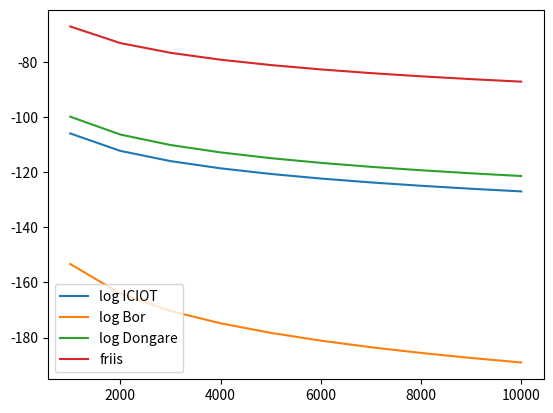

Generate this figure with matplotlib:
#!/usr/bin/python3
import numpy as np
import math
import matplotlib.pyplot as plt
import logging
logging.basicConfig(level=logging.INFO)

def FreeSpacePathLossModel(**kwargs):
	'''
	Free Space Path Loss Model

	Args:
		d: distance in m
		f: frequency in MHz

	Return:
		path loss in dB at d
	'''
	PL = 20 * math.log10(kwargs['d']) + 20 * math.log10(kwargs['f']) - 27.55
	return PL

def LogDistancePathLossModel(**kwargs):
	'''
	Log Distance Path Loss Model without the uncertainty

	Args:
		d: distance in m

	Return:
		path loss in dB at d
	'''
	if kwargs['ver'] == 'ICIOT':
		# Settings in the ICIOT paper
		d0 = 1000 # Reference distance in m
		PL0 = 130 # Reference path loss in dB
		delta = 2.1 # Path loss exponent
	elif kwargs['ver'] == 'Bor':
		# Settings in the paper (Bor 2016) for indoor building
		d0 = 40 # Reference distance in m
		PL0 = 127.41 # Reference path loss in dB
		delta = 3.57 # Path loss exponent
	elif kwargs['ver'] == 'Dongare':
		# Settings in Dongare's thesis based on CMU campus measurements
		d0 = 140 # Reference distance in m
		PL0 = 105.5729 # Reference path loss in dB
		delta = 2.1495 # Path loss exponent
	else:
		logging.error('Non-supported log propagation model!')
		return
	if kwargs['d'] <= d0:
		return PL0
	PL = PL0 + 10 * delta * math.log10(kwargs['d'] / d0)
	return PL


def GetRSSI(Ptx, PL):
	'''
	Calculate the RSSI at the receiver

	Args:
		Ptx: transmission power in dBm
		PL: path loss in dB

	Return:
		Prx: receiving power in dBm
	'''
	Prx = Ptx + GetRSSI.Gtx + GetRSSI.Grx - PL
	return Prx

GetRSSI.Gtx = 2 # Transmission antenna gain
GetRSSI.Grx = 2 # Reception antenna gain

def main():
	# Test and tune path loss model's parameter
	d = [1000, 2000, 3000, 4000, 5000, 6000, 7000, 8000, 9000, 10000]
	loss_log = [LogDistancePathLossModel(d=di, ver='ICIOT') for di in d]
	Prx_log_ICIOT = [GetRSSI(20, lossi) for lossi in loss_log]
	loss_log = [LogDistancePathLossModel(d=di, ver='Bor') for di in d]
	Prx_log_Bor = [GetRSSI(20, lossi) for lossi in loss_log]
	loss_log = [LogDistancePathLossModel(d=di, ver='Dongare') for di in d]
	Prx_log_Dongare = [GetRSSI(20, lossi) for lossi in loss_log]
	loss_friis = [FreeSpacePathLossModel(d=di, f=868) for di in d]
	Prx_friis = [GetRSSI(20, lossi) for lossi in loss_friis]
	plt.figure()
	plt.plot(d, Prx_log_ICIOT, label='log ICIOT')
	plt.plot(d, Prx_log_Bor, label='log Bor')
	plt.plot(d, Prx_log_Dongare, label='log Dongare')
	plt.plot(d, Prx_friis, label='friis')
	plt.legend()
	plt.savefig('loss.png')
	plt.show()

if __name__ == '__main__':
	main()
